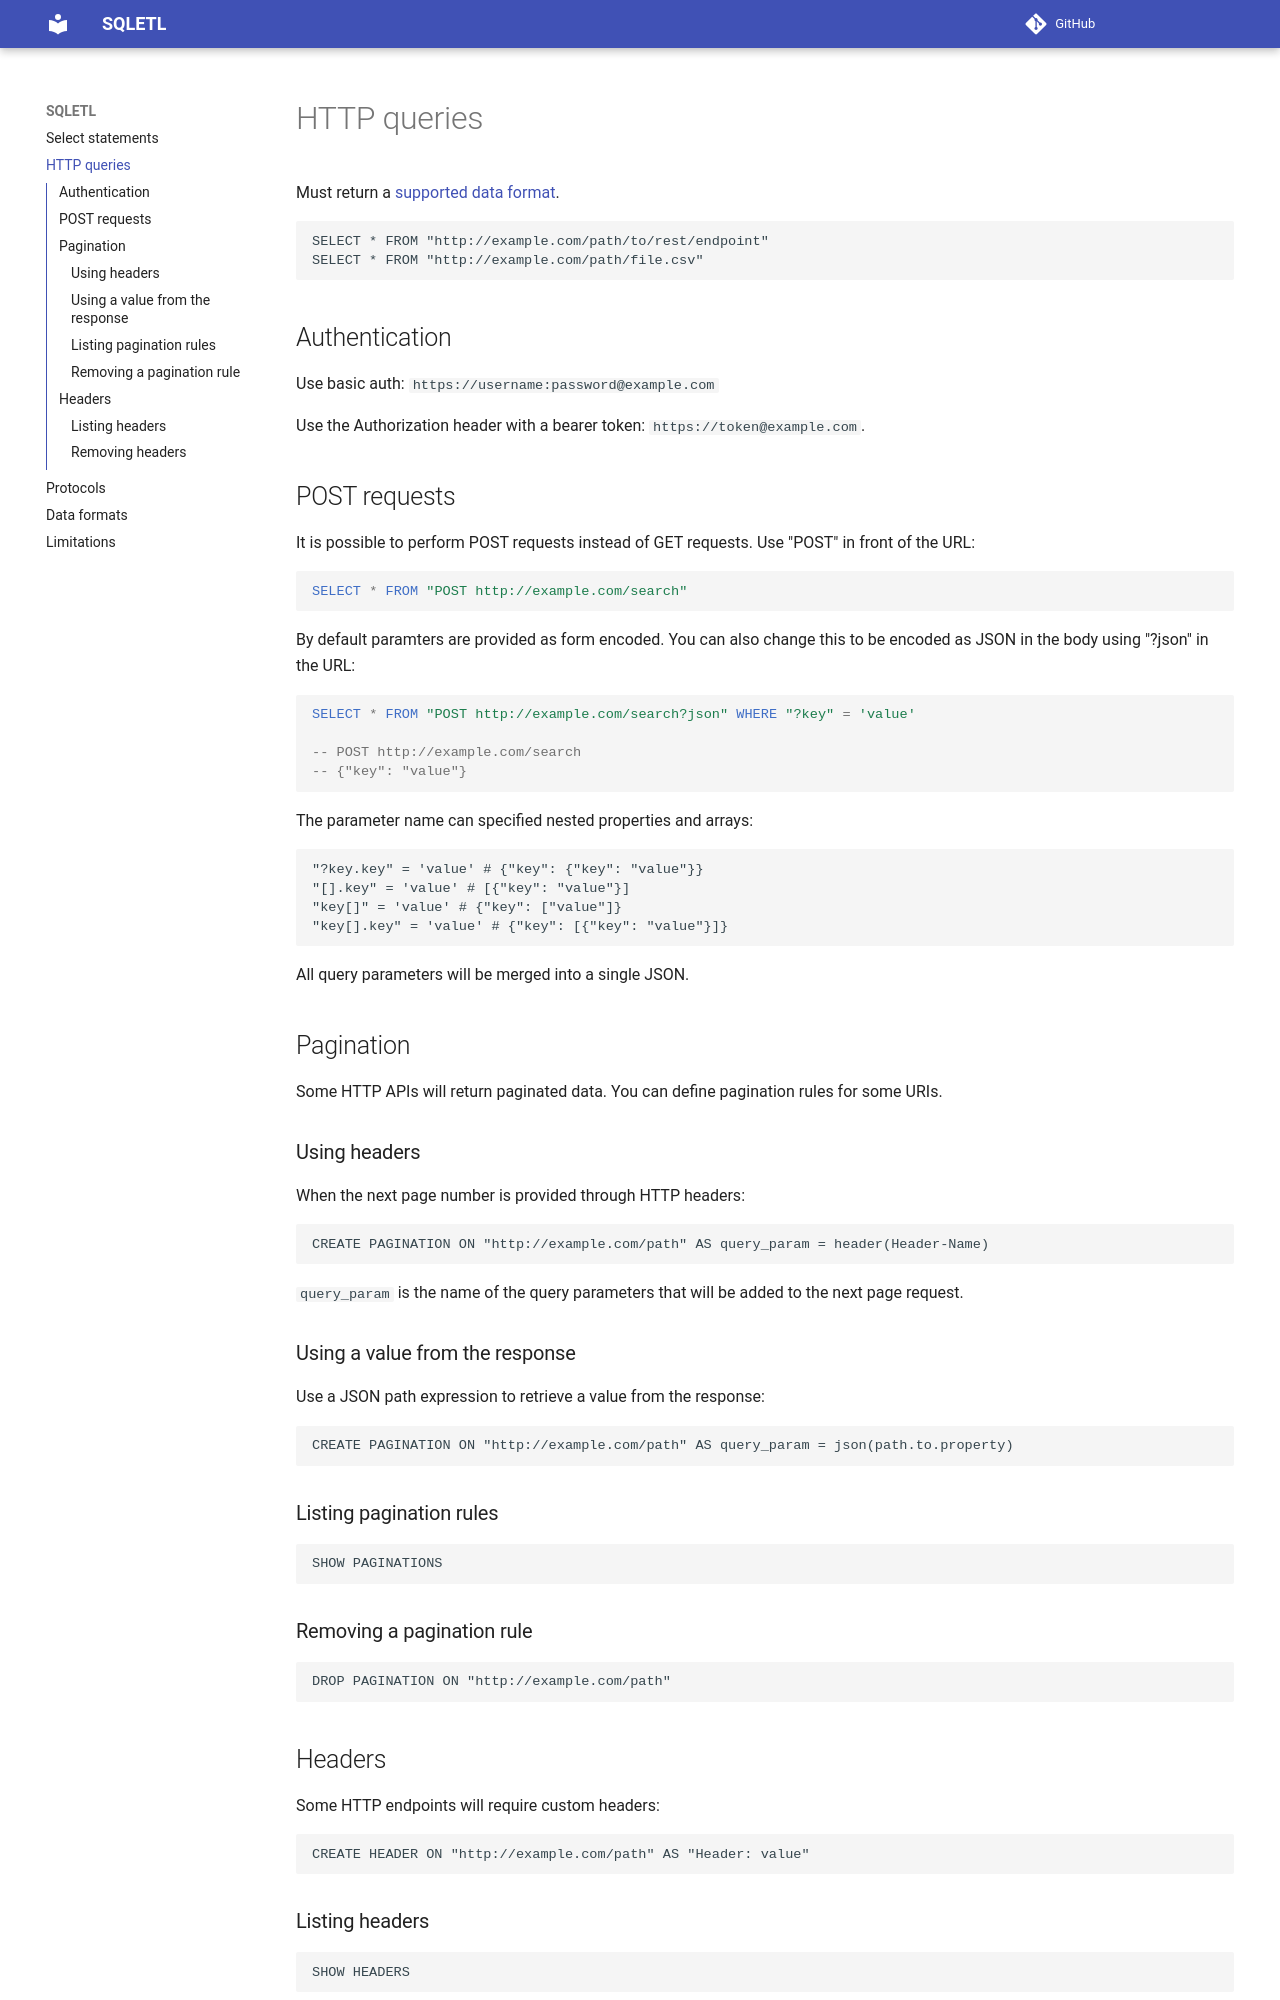

repository: sqlifyme/sqletl · page: http/index.html · generator: mkdocs

# HTTP queries

Must return a [supported data format](/docs/data-formats).

    SELECT * FROM "http://example.com/path/to/rest/endpoint"
    SELECT * FROM "http://example.com/path/file.csv"

## Authentication

Use basic auth: `https://username:password@example.com`  

Use the Authorization header with a bearer token: `https://token@example.com`.

## POST requests

It is possible to perform POST requests instead of GET requests. Use "POST" in front of the URL:

```sql
SELECT * FROM "POST http://example.com/search"
```

By default paramters are provided as form encoded. You can also change this to be encoded as JSON in the body using "?json" in the URL:

```sql
SELECT * FROM "POST http://example.com/search?json" WHERE "?key" = 'value'

-- POST http://example.com/search
-- {"key": "value"}
```

The parameter name can specified nested properties and arrays:

    "?key.key" = 'value' # {"key": {"key": "value"}}
    "[].key" = 'value' # [{"key": "value"}]
    "key[]" = 'value' # {"key": ["value"]}
    "key[].key" = 'value' # {"key": [{"key": "value"}]}

All query parameters will be merged into a single JSON.

## Pagination

Some HTTP APIs will return paginated data. You can define pagination rules for some URIs.

### Using headers

When the next page number is provided through HTTP headers:

    CREATE PAGINATION ON "http://example.com/path" AS query_param = header(Header-Name)

`query_param` is the name of the query parameters that will be added to the next page request.

### Using a value from the response

Use a JSON path expression to retrieve a value from the response:

    CREATE PAGINATION ON "http://example.com/path" AS query_param = json(path.to.property)

### Listing pagination rules

    SHOW PAGINATIONS
    
### Removing a pagination rule

    DROP PAGINATION ON "http://example.com/path"
